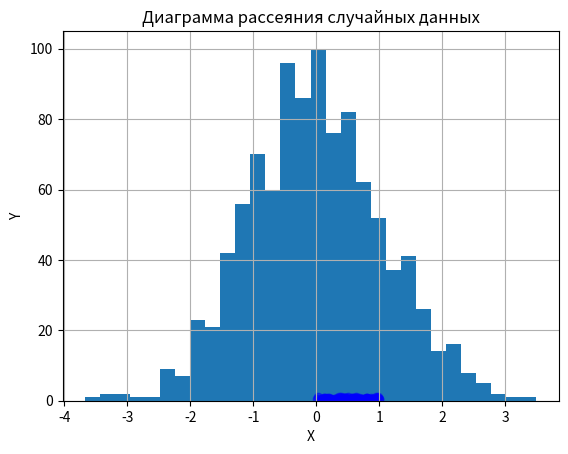

Python code for this plot:
import numpy as np
import matplotlib.pyplot as plt

# 1. Гистограмма
mean = 0
std_dev = 1
num_samples = 1000
data = np.random.normal(mean, std_dev, num_samples)
plt.hist(data, bins=30)
plt.title("Гистограмма нормального распределения")
plt.xlabel("Значение")
plt.ylabel("Частота")
plt.grid(True)
plt.show()

# 2. Диаграмма рассеяния
x = np.random.rand(100)
y = np.random.rand(100)
plt.scatter(x, y, color='blue', alpha=0.5)
plt.title("Диаграмма рассеяния случайных данных")
plt.xlabel("X")
plt.ylabel("Y")
plt.grid(True)
plt.show()